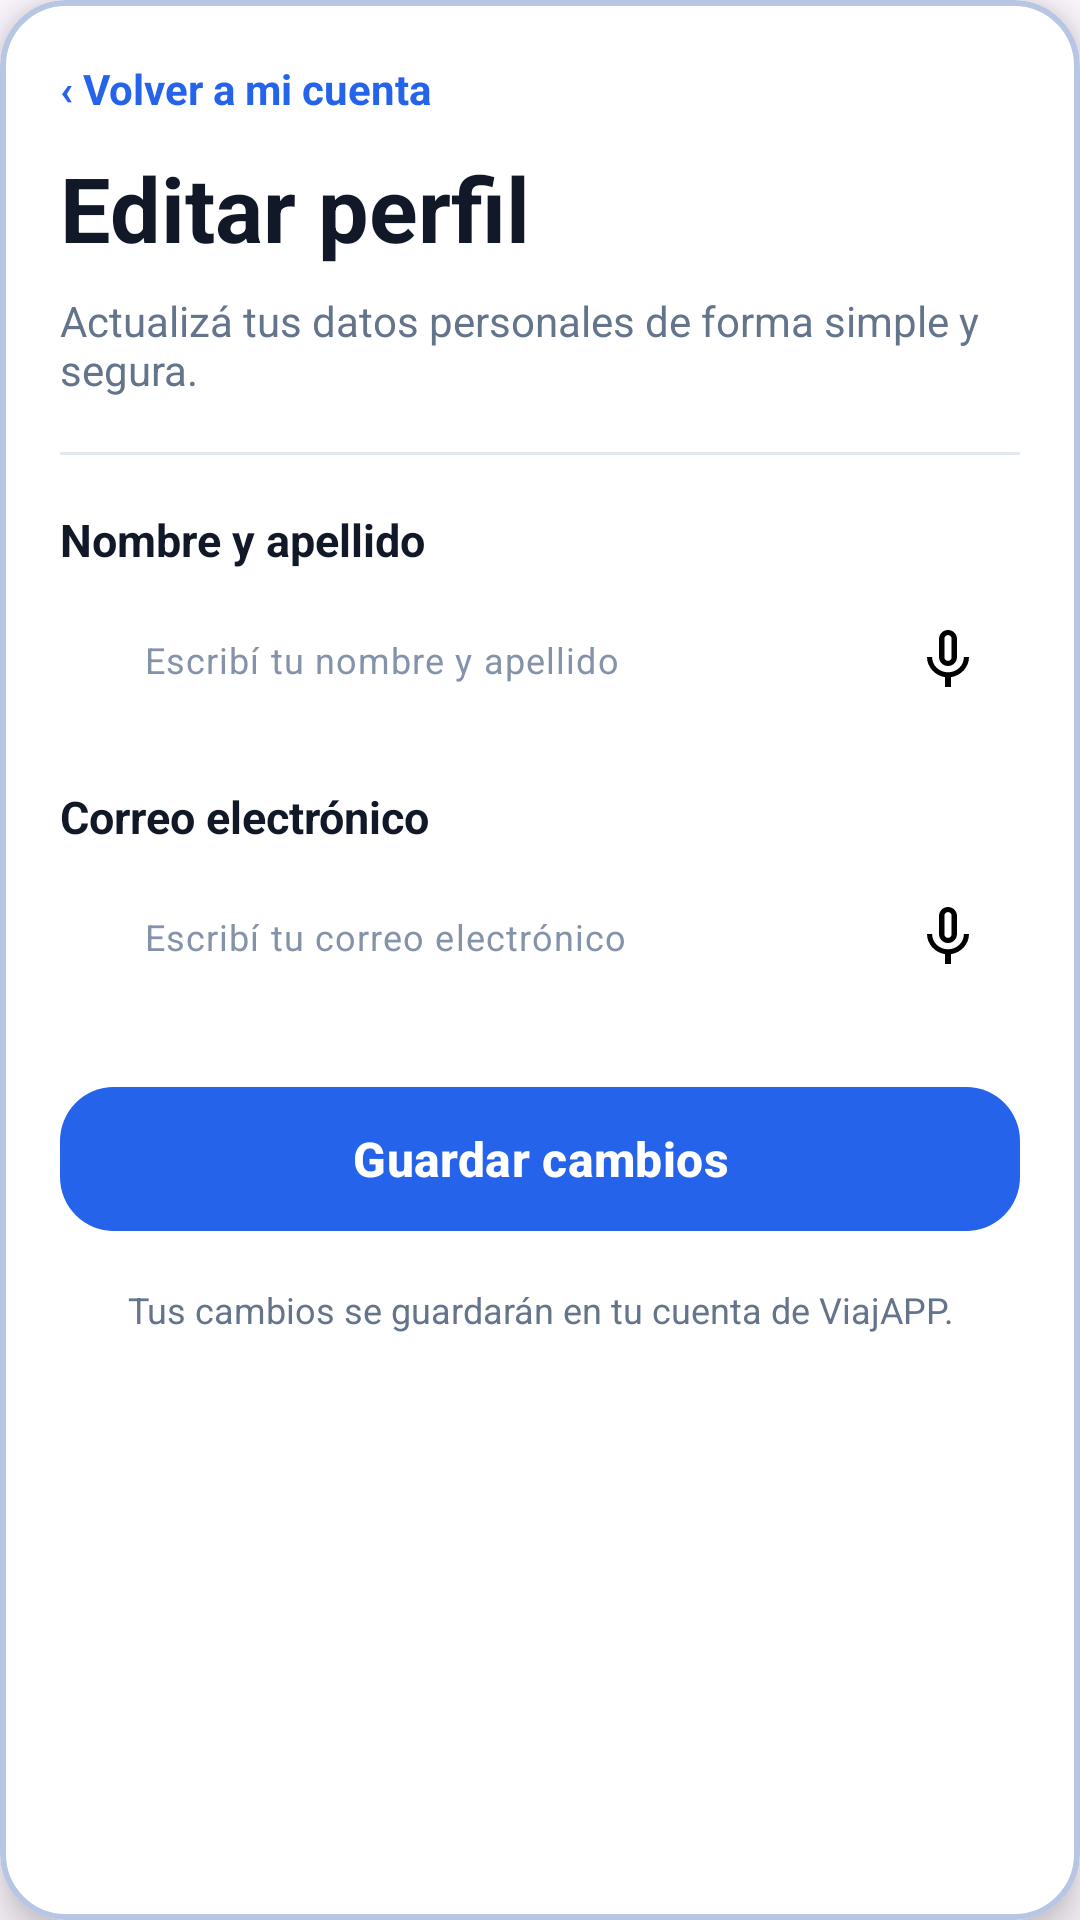

Write the Android layout XML for this screen, with the resource values it uses.
<!-- AndroidManifest.xml: application theme Theme.ViajAppMadStack -->
<!-- res/layout/menu_editar_perfil.xml -->
<?xml version="1.0" encoding="utf-8"?>
<com.google.android.material.card.MaterialCardView
    xmlns:android="http://schemas.android.com/apk/res/android"
    xmlns:app="http://schemas.android.com/apk/res-auto"
    android:id="@+id/tarjetaEditarPerfil"
    android:layout_width="320dp"
    android:layout_height="wrap_content"
    app:cardCornerRadius="22dp"
    app:cardElevation="8dp"
    app:cardBackgroundColor="#FFFFFF"
    app:strokeColor="#B6C6E3"
    app:strokeWidth="2dp">

    <ScrollView
        android:layout_width="match_parent"
        android:layout_height="wrap_content"
        android:fillViewport="true"
        android:scrollbars="none">

        <LinearLayout
            android:layout_width="match_parent"
            android:layout_height="wrap_content"
            android:orientation="vertical"
            android:padding="20dp">

            
            <TextView
                android:id="@+id/txtVolverMiCuenta"
                android:layout_width="wrap_content"
                android:layout_height="wrap_content"
                android:text="‹ Volver a mi cuenta"
                android:textColor="#2563EB"
                android:textSize="14sp"
                android:textStyle="bold"
                android:paddingBottom="10dp" />

            
            <TextView
                android:id="@+id/txtTituloEditarPerfil"
                android:layout_width="wrap_content"
                android:layout_height="wrap_content"
                android:text="Editar perfil"
                android:textColor="#111827"
                android:textSize="30sp"
                android:textStyle="bold" />

            
            <TextView
                android:id="@+id/txtSubtituloEditarPerfil"
                android:layout_width="match_parent"
                android:layout_height="wrap_content"
                android:layout_marginTop="8dp"
                android:text="Actualizá tus datos personales de forma simple y segura."
                android:textColor="#64748B"
                android:textSize="14sp" />

            
            <View
                android:id="@+id/divisorEditarPerfilSuperior"
                android:layout_width="match_parent"
                android:layout_height="1dp"
                android:layout_marginTop="18dp"
                android:layout_marginBottom="18dp"
                android:background="#E2E8F0" />

            
            <TextView
                android:id="@+id/lblNombreApellidoPerfil"
                android:layout_width="match_parent"
                android:layout_height="wrap_content"
                android:text="Nombre y apellido"
                android:textColor="#111827"
                android:textSize="15sp"
                android:textStyle="bold"
                android:layout_marginBottom="6dp" />

            <LinearLayout
                android:id="@+id/contenedorNombreApellidoPerfil"
                android:layout_width="match_parent"
                android:layout_height="48dp"
                android:layout_marginBottom="18dp"
                android:gravity="center_vertical"
                android:background="@null"
                android:orientation="horizontal"
                android:paddingStart="12dp"
                android:paddingEnd="8dp">

                <com.google.android.material.textfield.TextInputLayout
                    android:id="@+id/inputLayoutNombreApellidoPerfil"
                    android:layout_width="0dp"
                    android:layout_height="wrap_content"
                    android:layout_weight="1"
                    android:hint="Nombre y apellido"
                    app:boxBackgroundMode="none"
                    app:hintEnabled="false"
                    app:endIconMode="none">

                    <com.google.android.material.textfield.TextInputEditText
                        android:id="@+id/edtNombreApellidoPerfil"
                        android:layout_width="match_parent"
                        android:layout_height="match_parent"
                        android:background="@null"
                        android:hint="Escribí tu nombre y apellido"
                        android:paddingTop="0dp"
                        android:paddingBottom="0dp"
                        android:textColor="#111827"
                        android:textColorHint="#8493AA"
                        android:textSize="12sp"
                        android:inputType="textPersonName"
                        android:autofillHints="name"
                        android:maxLines="1"
                        android:singleLine="true"
                        android:contentDescription="Nombre y apellido, campo de texto" />
                </com.google.android.material.textfield.TextInputLayout>

                <ImageView
                    android:id="@+id/btnMicNombreApellidoPerfil"
                    android:layout_width="32dp"
                    android:layout_height="32dp"
                    android:layout_marginStart="4dp"
                    android:clickable="true"
                    android:focusable="true"
                    android:padding="4dp"
                    android:src="@drawable/ic_mic"
                    android:contentDescription="Dictar nombre y apellido" />
            </LinearLayout>

            
            <TextView
                android:id="@+id/lblCorreoPerfil"
                android:layout_width="match_parent"
                android:layout_height="wrap_content"
                android:text="Correo electrónico"
                android:textColor="#111827"
                android:textSize="15sp"
                android:textStyle="bold"
                android:layout_marginBottom="6dp" />

            <LinearLayout
                android:id="@+id/contenedorCorreoPerfil"
                android:layout_width="match_parent"
                android:layout_height="wrap_content"
                android:minHeight="48dp"
                android:gravity="center_vertical"
                android:background="@null"
                android:orientation="horizontal"
                android:paddingStart="12dp"
                android:paddingEnd="8dp">

                <com.google.android.material.textfield.TextInputLayout
                    android:id="@+id/inputLayoutCorreoPerfil"
                    android:layout_width="0dp"
                    android:layout_height="wrap_content"
                    android:layout_weight="1"
                    android:hint="Correo electrónico"
                    app:boxBackgroundMode="none"
                    app:hintEnabled="false"
                    app:endIconMode="none">

                    <com.google.android.material.textfield.TextInputEditText
                        android:id="@+id/edtCorreoPerfil"
                        android:layout_width="match_parent"
                        android:layout_height="wrap_content"
                        android:minHeight="48dp"
                        android:background="@null"
                        android:hint="Escribí tu correo electrónico"
                        android:paddingTop="0dp"
                        android:paddingBottom="0dp"
                        android:textColor="#111827"
                        android:textColorHint="#8493AA"
                        android:textSize="12sp"
                        android:inputType="textEmailAddress"
                        android:autofillHints="emailAddress"
                        android:maxLines="1"
                        android:singleLine="true"
                        android:contentDescription="Correo electrónico, campo de texto" />
                </com.google.android.material.textfield.TextInputLayout>

                <ImageView
                    android:id="@+id/btnMicCorreoPerfil"
                    android:layout_width="32dp"
                    android:layout_height="32dp"
                    android:layout_marginStart="4dp"
                    android:clickable="true"
                    android:focusable="true"
                    android:padding="4dp"
                    android:src="@drawable/ic_mic"
                    android:contentDescription="Dictar correo electrónico" />
            </LinearLayout>

            

            
            <com.google.android.material.button.MaterialButton
                android:id="@+id/btnGuardarEditarPerfil"
                android:layout_width="match_parent"
                android:layout_height="56dp"
                android:layout_marginTop="22dp"
                android:text="Guardar cambios"
                android:textAllCaps="false"
                android:textColor="#FFFFFF"
                android:textSize="16sp"
                android:textStyle="bold"
                app:backgroundTint="#2563EB"
                app:cornerRadius="18dp"
                app:icon="@drawable/ic_save"
                app:iconGravity="textStart"
                app:iconPadding="10dp"
                app:iconSize="20dp"
                app:iconTint="#FFFFFF" />

            <TextView
                android:id="@+id/txtPieEditarPerfil"
                android:layout_width="match_parent"
                android:layout_height="wrap_content"
                android:layout_marginTop="14dp"
                android:text="Tus cambios se guardarán en tu cuenta de ViajAPP."
                android:textColor="#64748B"
                android:textSize="12sp"
                android:gravity="center" />

        </LinearLayout>
    </ScrollView>

</com.google.android.material.card.MaterialCardView>
<!-- resources referenced by this layout -->
<resources>
  <!-- drawable ic_mic (drawable) -->
  <vector xmlns:android="http://schemas.android.com/apk/res/android"
      android:height="24dp" android:tint="#000000" android:viewportHeight="24"
      android:viewportWidth="24" android:width="24dp">
        
      <path android:fillColor="@android:color/white"
          android:pathData="M12,14c1.66,0 2.99,-1.34 2.99,
          -3L15,5c0,-1.66 -1.34,-3 -3,-3S9,3.34 9,5v6c0,
          1.66 1.34,3 3,3zM10.8,4.9c0,-0.66 0.54,-1.2 1.2,
          -1.2 0.66,0 1.2,0.54 1.2,1.2l-0.01,6.2c0,0.66 -0.53,1.2
          -1.19,1.2 -0.66,0 -1.2,-0.54 -1.2,-1.2L10.8,4.9zM17.3,11c0,
          3 -2.54,5.1 -5.3,5.1S6.7,14 6.7,11L5,11c0,3.41 2.72,6.23 6,
          6.72L11,21h2v-3.28c3.28,-0.48 6,-3.3 6,-6.72h-1.7z"/>
      
  </vector>
  <style name="Theme.ViajAppMadStack" parent="Base.Theme.ViajAppMadStack" />
  <style name="Base.Theme.ViajAppMadStack" parent="Theme.Material3.DayNight.NoActionBar">
          
          
      </style>
</resources>
